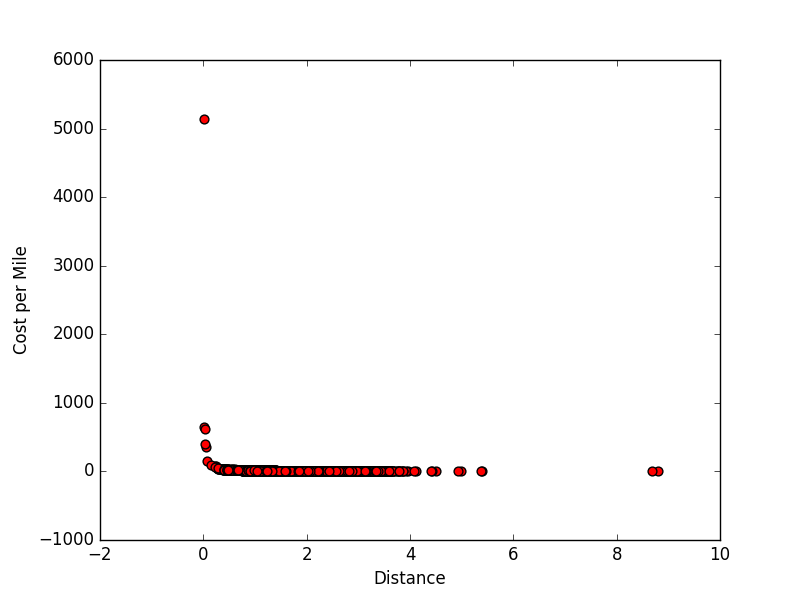

Values plotted in this chart, from the file beside it:
trip_distance, pickup_longitude, pickup_latitude, dropoff_longitude, dropoff_latitude, total_amount
1.74, -73.97, 40.78, -73.98, 40.77, 14.3
2.70, -74, 40.73, -73.98, 40.76, 17.25
2.61, -73.98, 40.74, -73.96, 40.76, 15.36
1.24, -74, 40.74, -73.98, 40.75, 13.56
1.95, -73.98, 40.78, -73.98, 40.76, 14.8
1.50, -73.98, 40.75, -73.97, 40.76, 13.3
2.25, -74, 40.75, -74.01, 40.72, 12.3
1.98, -73.96, 40.8, -73.97, 40.78, 15.36
1.34, -73.98, 40.74, -73.98, 40.76, 12.36
3.22, -73.95, 40.77, -73.97, 40.74, 17.25
3.28, -73.97, 40.79, -73.98, 40.76, 13.8
1.30, -74, 40.76, -73.98, 40.76, 14.15
1.80, -74, 40.73, -74.01, 40.72, 11.75
2.20, -73.95, 40.79, -73.97, 40.8, 19.55
.60, -73.96, 40.76, -73.97, 40.76, 12.85
2.17, -73.96, 40.77, -73.98, 40.75, 19.56
1.00, -73.98, 40.76, -73.98, 40.77, 10.14
1.67, -73.99, 40.73, -73.98, 40.75, 11.3
1.30, -73.98, 40.75, -73.98, 40.73, 10.35
.90, -73.99, 40.76, -73.98, 40.76, 11.8
1.96, -74, 40.74, -73.98, 40.76, 12.96
1.81, -73.95, 40.78, -73.97, 40.77, 14.3
1.09, -73.97, 40.81, -73.95, 40.8, 11.16
1.82, -73.96, 40.78, -73.98, 40.76, 14.3
2.60, -73.99, 40.73, -73.98, 40.76, 19.9
1.11, -73.97, 40.75, -73.97, 40.74, 11.8
2.28, -74.02, 40.71, -74, 40.73, 13.3
2.00, -73.98, 40.74, -73.96, 40.76, 18.5
1.00, -73.98, 40.75, -73.99, 40.75, 10.75
1.30, -73.99, 40.72, -74, 40.71, 10.55
1.70, -73.98, 40.74, -74.01, 40.75, 12.36
1.90, -73.99, 40.74, -73.99, 40.77, 15.3
2.69, -73.96, 40.8, -73.97, 40.77, 17.16
2.18, -74, 40.75, -73.98, 40.77, 17.76
1.16, -73.96, 40.78, -73.96, 40.76, 11.3
1.80, -73.95, 40.77, -73.97, 40.76, 17.75
1.70, -73.99, 40.73, -73.99, 40.75, 13.3
2.38, -74.01, 40.72, -73.99, 40.74, 15.3
1.49, -73.99, 40.74, -73.98, 40.76, 11.76
1.80, -74, 40.73, -73.98, 40.75, 12.95
1.90, -73.97, 40.76, -73.99, 40.74, 15.95
1.00, -73.98, 40.75, -73.98, 40.74, 10.55
1.00, -74.01, 40.71, -74.01, 40.7, 10.8
2.43, -73.99, 40.73, -73.97, 40.76, 17.76
2.26, -73.98, 40.78, -73.98, 40.76, 16.8
1.24, -74, 40.74, -73.98, 40.75, 11.76
2.30, -73.99, 40.76, -73.98, 40.74, 15.8
2.40, -73.99, 40.74, -73.97, 40.76, 16.55
3.13, -74.02, 40.72, -73.99, 40.75, 18.5
1.00, -73.98, 40.74, -73.99, 40.75, 10.56
.86, -73.99, 40.73, -74.01, 40.73, 10.38
1.00, -74, 40.72, -74.01, 40.71, 11.8
3.20, -73.97, 40.74, -74, 40.73, 16.8
1.80, -73.97, 40.77, -73.98, 40.75, 14.3
1.86, -73.98, 40.76, -73.99, 40.74, 13.8
1.40, -74, 40.74, -74, 40.72, 10.35
1.74, -73.94, 40.78, -73.96, 40.76, 12.96
1.93, -73.95, 40.79, -73.96, 40.8, 12.8
2.24, -73.98, 40.76, -74, 40.73, 12.96
1.38, -73.98, 40.75, -74, 40.76, 11.76
... 4,940 more rows
